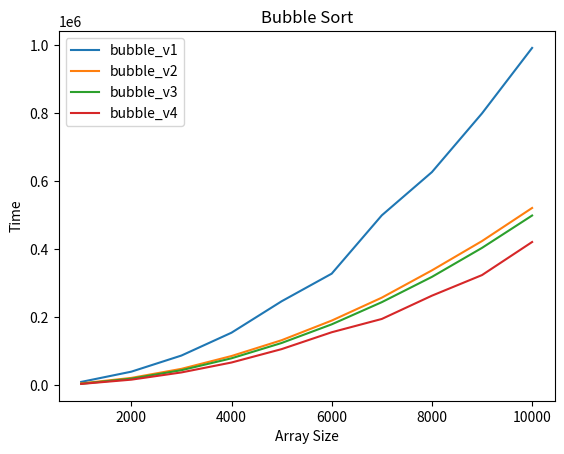

Here is the Python script that generated this plot:
import random
import time
import matplotlib.pyplot as plt
# Musíš si stáhnout knihovnu - napíšeš do konzole pip install matplotlib
# Je to jen na vykreslení grafu - nebylo to povinné

# Obyčejný neoptimalizovaný bubble sort
def bubble_v1(arr):
    comp = 0
    while True:
        a = sorted(arr)
        comp += a
        if a == len(arr):
            break
        for i in range(len(arr)-1):
            if arr[i] > arr[i+1]:
                arr[i], arr[i+1] = arr[i+1], arr[i]
            comp += 1
    return comp

# 1. Optimalizace - vždy se vysereš na poslední prvky, protože víš že jsou seřazený
def bubble_v2(arr):
    comp = 0
    j = 0
    while True:
        a = sorted(arr)
        comp += a
        if a == len(arr):
            break
        j += 1
        for i in range(len(arr)-j):
            if arr[i] > arr[i+1]:
                arr[i], arr[i+1] = arr[i+1], arr[i]
            comp += 1
    return comp

# 2. optimalizace - místo volání sorted() checkuješ seřazenost v hlavním loopu
def bubble_v3(arr):
    comp = 0
    j = 0
    while True:
        w = 0
        j += 1
        for i in range(len(arr)-j):
            if arr[i] > arr[i+1]:
                w += 1
                arr[i], arr[i+1] = arr[i+1], arr[i]
            comp += 1
        
        if w == 0:
            break
    return comp

# 3. optimalizace - sortíš střídavě oběma směry, takže sereš i na začátek i na konec
def bubble_v4(arr):
    comp = 0
    l = 0
    r = 1
    while True:
        w = 0
        for i in range(len(arr)-r):
            if arr[i] > arr[i+1]:
                w += 1
                arr[i], arr[i+1] = arr[i+1], arr[i]
            comp += 1
        r += 1
        if w == 0:
            break
        
        w = 0
        for i in range(len(arr)-r, l, -1):
            if arr[i] < arr[i-1]:
                w += 1
                arr[i], arr[i-1] = arr[i-1], arr[i]
            comp += 1
        l += 1
        if w == 0:
            break
    return comp

# Checkne jestli je pole seřazený, ono to sice úplně nefunguje, ale aby se to rozbilo musela by být velmi specifická situace, to neřeš
def sorted(arr):
    for i in range(len(arr)-1):
        if arr[i] > arr[i+1]:
            return i+1
    return len(arr)



# Otestuje jak dlouho to trvá a vykreslí graf
def measure(func):
    data = []
    for i in range(100, 1100, 100):
        start = time.time()
        output = func([random.randint(0, 1000) for _ in range(i)])
        end = time.time()
        data.append(output)
        print(i)

    plt.plot(range(1000, 11000, 1000), data, label=func.__name__)
    plt.xlabel('Array Size')
    plt.ylabel('Time')

measure(bubble_v1)
measure(bubble_v2)
measure(bubble_v3)
measure(bubble_v4)


plt.title('Bubble Sort')

plt.legend(loc='best')
plt.show()
